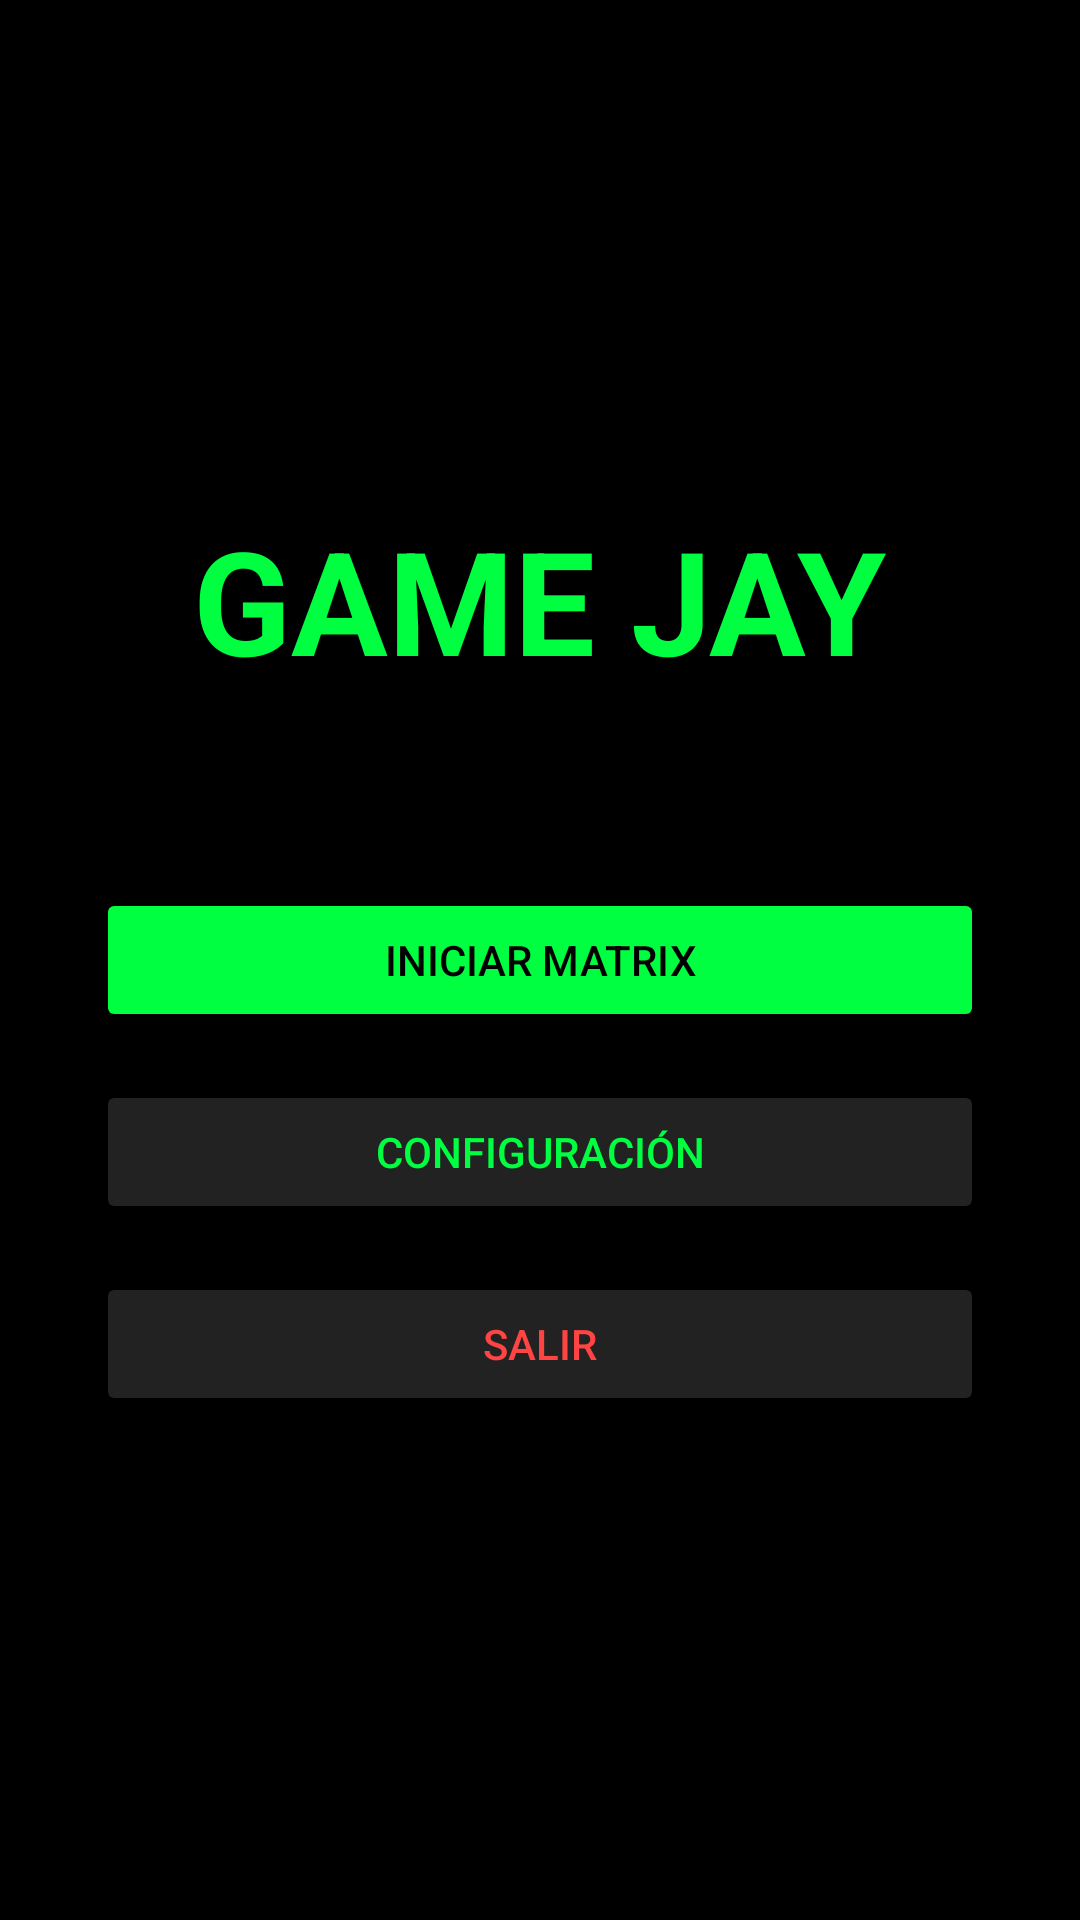

Produce the Android XML layout that renders to this screen, including the resource entries it uses.
<!-- AndroidManifest.xml: application theme Theme.GameJay -->
<!-- res/layout/activity_main.xml -->
<?xml version="1.0" encoding="utf-8"?>
<LinearLayout xmlns:android="http://schemas.android.com/apk/res/android"
    android:layout_width="match_parent"
    android:layout_height="match_parent"
    android:background="#000000"
    android:gravity="center"
    android:orientation="vertical"
    android:padding="32dp">

    <TextView
        android:layout_width="wrap_content"
        android:layout_height="wrap_content"
        android:text="GAME JAY"
        android:textColor="#00FF41"
        android:textSize="48sp"
        android:textStyle="bold"
        android:layout_marginBottom="64dp"/>

    <Button
        android:id="@+id/btnStart"
        android:layout_width="match_parent"
        android:layout_height="wrap_content"
        android:text="@string/btn_start"
        android:textColor="#000000"
        android:backgroundTint="#00FF41"
        android:layout_marginBottom="16dp"/>

    <Button
        android:id="@+id/btnSettings"
        android:layout_width="match_parent"
        android:layout_height="wrap_content"
        android:text="@string/btn_settings"
        android:textColor="#00FF41"
        android:backgroundTint="#222222"
        android:layout_marginBottom="16dp"/>

    <Button
        android:id="@+id/btnExit"
        android:layout_width="match_parent"
        android:layout_height="wrap_content"
        android:text="@string/btn_exit"
        android:textColor="#FF4444"
        android:backgroundTint="#222222"/>

</LinearLayout>
<!-- resources referenced by this layout -->
<resources>
  <string name="btn_exit">Salir</string>
  <string name="btn_settings">Configuración</string>
  <string name="btn_start">Iniciar Matrix</string>
  <style name="Theme.GameJay" parent="Theme.Material3.Dark.NoActionBar">
      </style>
</resources>
